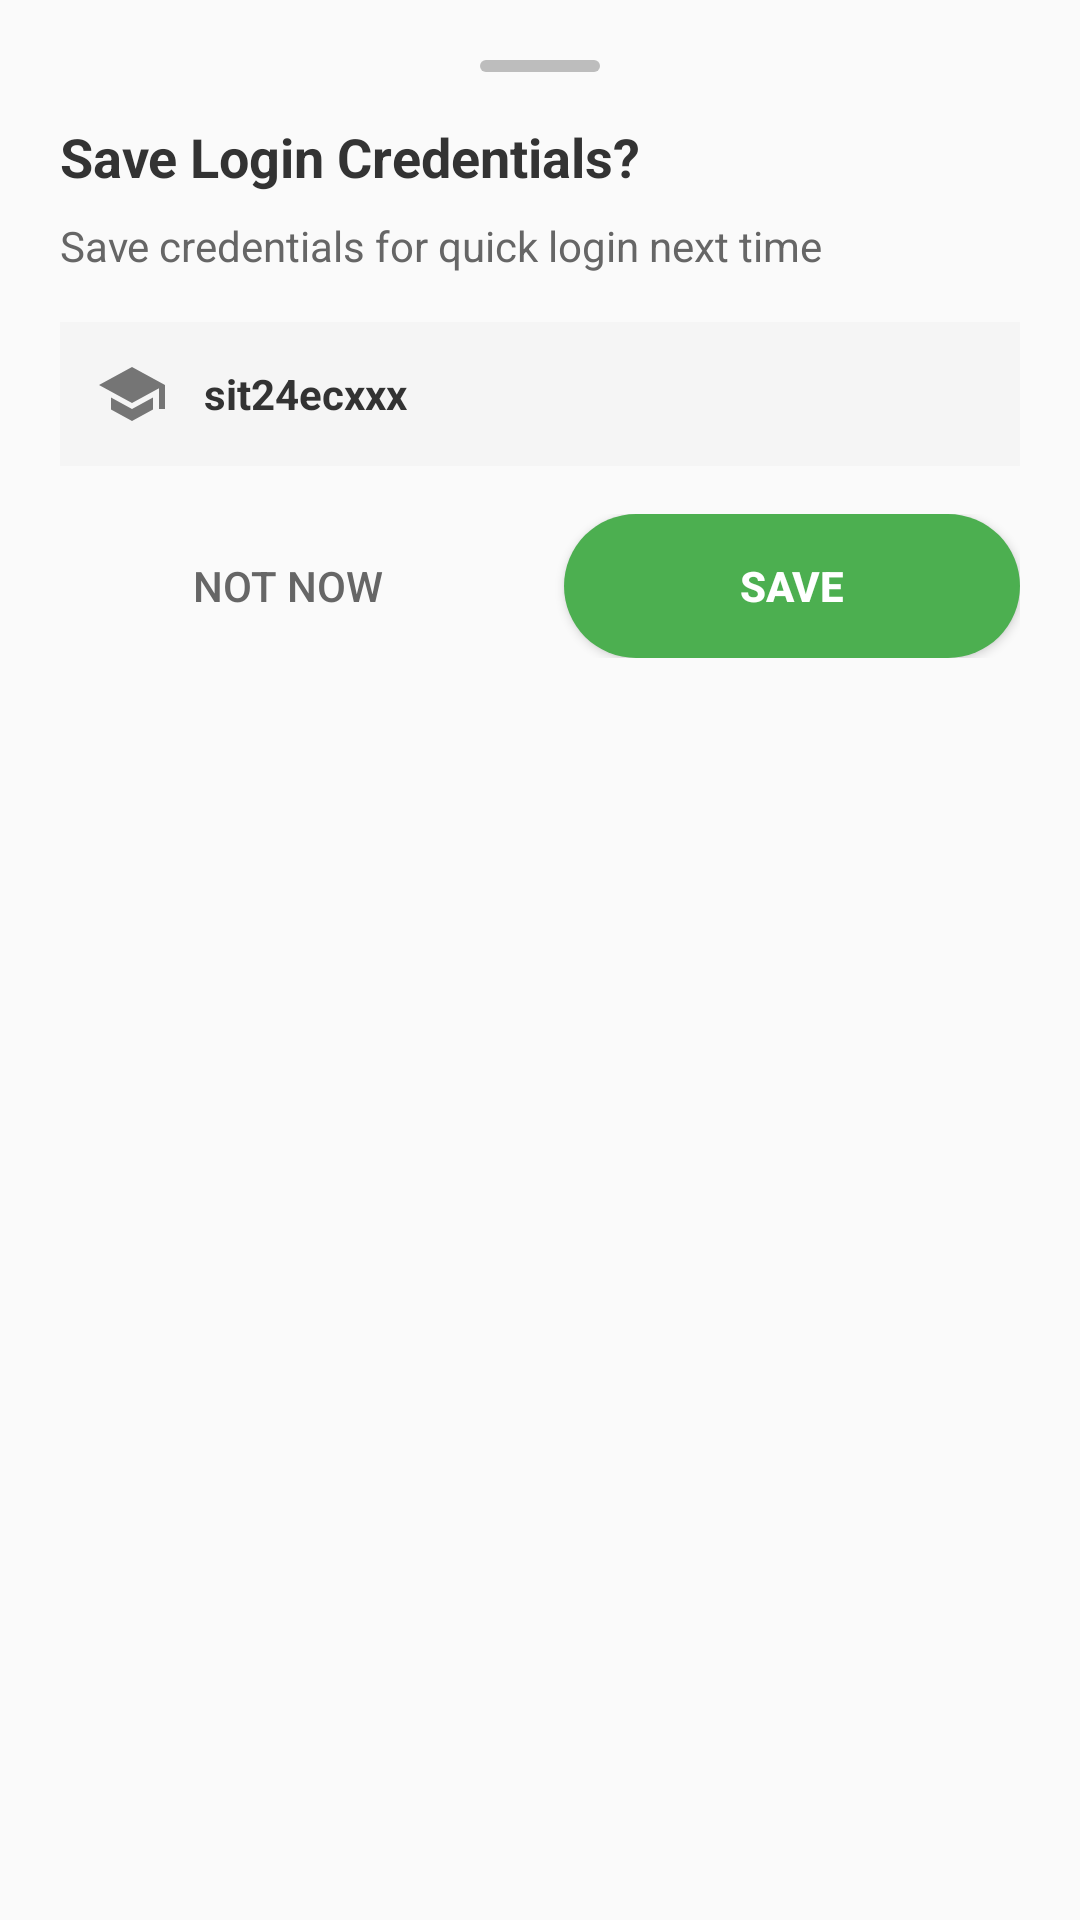

This screen was rendered from an Android layout file. Write that file and the resources it references.
<!-- AndroidManifest.xml: application theme Theme.EduMateUnlocker -->
<!-- res/layout/dialog_save_credential.xml -->
<?xml version="1.0" encoding="utf-8"?>
<LinearLayout xmlns:android="http://schemas.android.com/apk/res/android"
    android:layout_width="match_parent"
    android:layout_height="wrap_content"
    android:orientation="vertical"
    android:background="@drawable/dialog_background"
    android:padding="20dp">

    
    <View
        android:layout_width="40dp"
        android:layout_height="4dp"
        android:layout_gravity="center_horizontal"
        android:background="@drawable/bottom_sheet_handle"
        android:layout_marginBottom="16dp" />

    
    <TextView
        android:layout_width="match_parent"
        android:layout_height="wrap_content"
        android:text="Save Login Credentials?"
        android:textSize="18sp"
        android:textStyle="bold"
        android:textColor="#333333"
        android:layout_marginBottom="8dp" />

    
    <TextView
        android:id="@+id/textCredentialInfo"
        android:layout_width="match_parent"
        android:layout_height="wrap_content"
        android:text="Save credentials for quick login next time"
        android:textSize="14sp"
        android:textColor="#666666"
        android:layout_marginBottom="16dp" />

    
    <LinearLayout
        android:layout_width="match_parent"
        android:layout_height="wrap_content"
        android:orientation="horizontal"
        android:gravity="center_vertical"
        android:padding="12dp"
        android:background="#F5F5F5"
        android:layout_marginBottom="16dp">

        <ImageView
            android:layout_width="24dp"
            android:layout_height="24dp"
            android:src="@drawable/ic_school"
            android:layout_marginEnd="12dp"
            android:contentDescription="User" />

        <TextView
            android:id="@+id/textUsername"
            android:layout_width="wrap_content"
            android:layout_height="wrap_content"
            android:text="sit24ecxxx"
            android:textSize="14sp"
            android:textColor="#333333"
            android:textStyle="bold" />

    </LinearLayout>

    
    <LinearLayout
        android:layout_width="match_parent"
        android:layout_height="wrap_content"
        android:orientation="horizontal">

        <Button
            android:id="@+id/btnNotNow"
            android:layout_width="0dp"
            android:layout_height="wrap_content"
            android:layout_weight="1"
            android:text="Not Now"
            android:textColor="#666666"
            android:background="?attr/selectableItemBackground"
            android:layout_marginEnd="8dp" />

        <Button
            android:id="@+id/btnSaveCredential"
            android:layout_width="0dp"
            android:layout_height="wrap_content"
            android:layout_weight="1"
            android:text="Save"
            android:textColor="@android:color/white"
            android:textStyle="bold"
            android:background="@drawable/button_rounded"
            android:backgroundTint="#4CAF50"
            android:layout_marginStart="8dp" />

    </LinearLayout>

</LinearLayout>
<!-- resources referenced by this layout -->
<resources>
  <!-- drawable bottom_sheet_handle (drawable) -->
  <?xml version="1.0" encoding="utf-8"?>
  <shape xmlns:android="http://schemas.android.com/apk/res/android"
      android:shape="rectangle">
      <solid android:color="@color/gray_400" />
      <corners android:radius="2dp" />
  </shape>
  <!-- drawable button_rounded (drawable) -->
  <?xml version="1.0" encoding="utf-8"?>
  <shape xmlns:android="http://schemas.android.com/apk/res/android"
      android:shape="rectangle">
      <solid android:color="#1976D2" />
      <corners android:radius="24dp" />
  </shape>
  <!-- drawable ic_school (drawable) -->
  <?xml version="1.0" encoding="utf-8"?>
  <vector xmlns:android="http://schemas.android.com/apk/res/android"
      android:width="24dp"
      android:height="24dp"
      android:viewportWidth="24"
      android:viewportHeight="24">
      <path
          android:fillColor="#757575"
          android:pathData="M5,13.18v4L12,21l7,-3.82v-4L12,17l-7,-3.82zM12,3L1,9l11,6 9,-4.91V17h2V9L12,3z"/>
  </vector>
  <style name="Theme.EduMateUnlocker" parent="Theme.Material3.Light.NoActionBar">
          
          <item name="colorPrimary">@color/sit_primary</item>
          <item name="colorOnPrimary">@color/white</item>
          <item name="colorPrimaryContainer">@color/sit_light</item>
          <item name="colorOnPrimaryContainer">@color/sit_dark</item>
          
          
          <item name="colorSecondary">@color/sit_primary</item>
          <item name="colorOnSecondary">@color/white</item>
          <item name="colorSecondaryContainer">@color/sit_light</item>
          <item name="colorOnSecondaryContainer">@color/sit_dark</item>
          
          
          <item name="colorSurface">@color/white</item>
          <item name="colorOnSurface">@color/black</item>
          <item name="colorSurfaceVariant">@color/gray_100</item>
          <item name="colorOnSurfaceVariant">@color/gray_700</item>
          
          
          <item name="android:colorBackground">@color/gray_50</item>
          <item name="colorOnBackground">@color/black</item>
          
          
          <item name="android:statusBarColor">@color/sit_dark</item>
          <item name="android:navigationBarColor">@color/sit_primary</item>
          
          
          <item name="colorOutline">@color/gray_300</item>
          
          
          <item name="bottomSheetDialogTheme">@style/ThemeOverlay.App.BottomSheetDialog</item>
      </style>
  <color name="gray_400">#BDBDBD</color>
  <color name="sit_primary">#388E3C</color>
  <color name="white">#FFFFFFFF</color>
  <color name="sit_light">#C8E6C9</color>
  <color name="sit_dark">#1B5E20</color>
  <color name="black">#FF000000</color>
  <color name="gray_100">#F5F5F5</color>
  <color name="gray_700">#616161</color>
  <color name="gray_50">#FAFAFA</color>
  <color name="gray_300">#E0E0E0</color>
  <style name="ThemeOverlay.App.BottomSheetDialog" parent="ThemeOverlay.Material3.BottomSheetDialog">
          <item name="bottomSheetStyle">@style/Widget.App.BottomSheet.Modal</item>
      </style>
  <style name="Widget.App.BottomSheet.Modal" parent="Widget.Material3.BottomSheet.Modal">
          <item name="shapeAppearanceOverlay">@style/ShapeAppearance.App.LargeComponent</item>
          <item name="backgroundTint">@color/white</item>
      </style>
  <style name="ShapeAppearance.App.LargeComponent" parent="ShapeAppearance.Material3.LargeComponent">
          <item name="cornerFamily">rounded</item>
          <item name="cornerSizeTopLeft">24dp</item>
          <item name="cornerSizeTopRight">24dp</item>
          <item name="cornerSizeBottomLeft">0dp</item>
          <item name="cornerSizeBottomRight">0dp</item>
      </style>
</resources>
